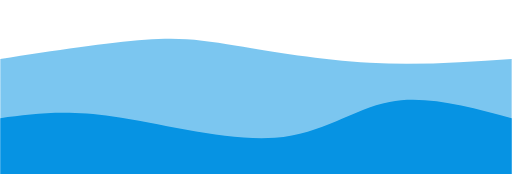
t = 0.00 s
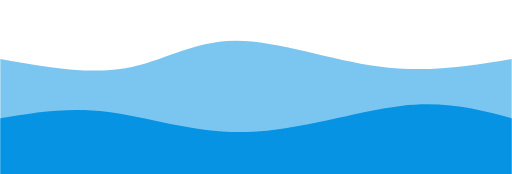
t = 0.75 s
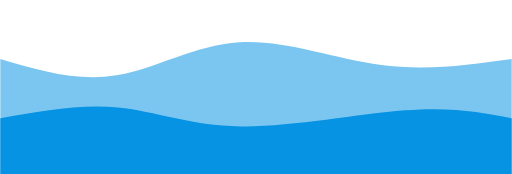
t = 1.25 s
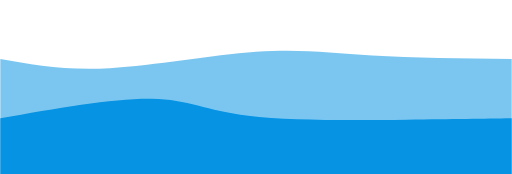
t = 2.00 s
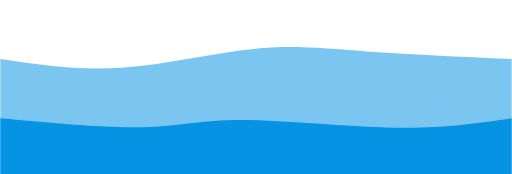
t = 2.75 s
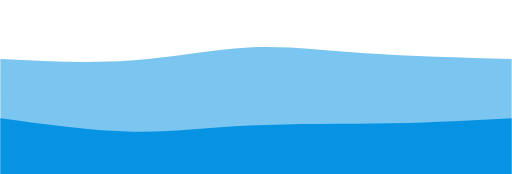
t = 3.25 s

The animated SVG that drew these frames (rendered in a browser with its animation timeline set to each time). Animation: 2 CSS @keyframes rules; one cycle of 4.00 s, repeats indefinitely.

<svg width="100%" height="100%" id="svg" viewBox="0 0 1440 490" xmlns="http://www.w3.org/2000/svg" class="transition duration-300 ease-in-out delay-150"><style>
          .path-0{
            animation:pathAnim-0 4s;
            animation-timing-function: linear;
            animation-iteration-count: infinite;
          }
          @keyframes pathAnim-0{
            0%{
              d: path("M 0,500 C 0,500 0,166 0,166 C 152.14285714285714,142.75 304.2857142857143,119.5 408,112 C 511.7142857142857,104.5 567,112.75 665,129 C 763,145.25 903.7142857142858,169.5 1040,177 C 1176.2857142857142,184.5 1308.142857142857,175.25 1440,166 C 1440,166 1440,500 1440,500 Z");
            }
            25%{
              d: path("M 0,500 C 0,500 0,166 0,166 C 114.21428571428572,203.28571428571428 228.42857142857144,240.57142857142858 333,219 C 437.57142857142856,197.42857142857142 532.5000000000001,117.00000000000001 658,110 C 783.4999999999999,102.99999999999999 939.5714285714284,169.42857142857144 1075,191 C 1210.4285714285716,212.57142857142856 1325.2142857142858,189.28571428571428 1440,166 C 1440,166 1440,500 1440,500 Z");
            }
            50%{
              d: path("M 0,500 C 0,500 0,166 0,166 C 90.96428571428572,182.42857142857144 181.92857142857144,198.85714285714286 308,192 C 434.07142857142856,185.14285714285714 595.2500000000001,155 720,146 C 844.7499999999999,137 933.0714285714287,149.14285714285714 1047,156 C 1160.9285714285713,162.85714285714286 1300.4642857142858,164.42857142857144 1440,166 C 1440,166 1440,500 1440,500 Z");
            }
            75%{
              d: path("M 0,500 C 0,500 0,166 0,166 C 115.21428571428572,182.39285714285714 230.42857142857144,198.78571428571428 352,190 C 473.57142857142856,181.21428571428572 601.5000000000001,147.25 710,135 C 818.4999999999999,122.75000000000001 907.5714285714287,132.21428571428572 1026,141 C 1144.4285714285713,149.78571428571428 1292.2142857142858,157.89285714285714 1440,166 C 1440,166 1440,500 1440,500 Z");
            }
            100%{
              d: path("M 0,500 C 0,500 0,166 0,166 C 152.14285714285714,142.75 304.2857142857143,119.5 408,112 C 511.7142857142857,104.5 567,112.75 665,129 C 763,145.25 903.7142857142858,169.5 1040,177 C 1176.2857142857142,184.5 1308.142857142857,175.25 1440,166 C 1440,166 1440,500 1440,500 Z");
            }
          }</style><path d="M 0,500 C 0,500 0,166 0,166 C 152.14285714285714,142.75 304.2857142857143,119.5 408,112 C 511.7142857142857,104.5 567,112.75 665,129 C 763,145.25 903.7142857142858,169.5 1040,177 C 1176.2857142857142,184.5 1308.142857142857,175.25 1440,166 C 1440,166 1440,500 1440,500 Z" stroke="none" stroke-width="0" fill="#0693e3" fill-opacity="0.53" class="transition-all duration-300 ease-in-out delay-150 path-0"></path><style>
          .path-1{
            animation:pathAnim-1 4s;
            animation-timing-function: linear;
            animation-iteration-count: infinite;
          }
          @keyframes pathAnim-1{
            0%{
              d: path("M 0,500 C 0,500 0,333 0,333 C 89.96428571428572,320.82142857142856 179.92857142857144,308.64285714285717 317,328 C 454.07142857142856,347.35714285714283 638.2500000000001,398.25 773,388 C 907.7499999999999,377.75 993.0714285714287,306.3571428571429 1096,287 C 1198.9285714285713,267.6428571428571 1319.4642857142858,300.32142857142856 1440,333 C 1440,333 1440,500 1440,500 Z");
            }
            25%{
              d: path("M 0,500 C 0,500 0,333 0,333 C 97.07142857142858,315.3928571428571 194.14285714285717,297.7857142857143 300,311 C 405.85714285714283,324.2142857142857 520.5,368.25 670,366 C 819.5,363.75 1003.8571428571429,315.2142857142857 1138,302 C 1272.142857142857,288.7857142857143 1356.0714285714284,310.8928571428571 1440,333 C 1440,333 1440,500 1440,500 Z");
            }
            50%{
              d: path("M 0,500 C 0,500 0,333 0,333 C 160.78571428571428,304.67857142857144 321.57142857142856,276.35714285714283 426,278 C 530.4285714285714,279.64285714285717 578.5,311.25 698,326 C 817.5,340.75 1008.4285714285716,338.6428571428571 1144,337 C 1279.5714285714284,335.3571428571429 1359.7857142857142,334.17857142857144 1440,333 C 1440,333 1440,500 1440,500 Z");
            }
            75%{
              d: path("M 0,500 C 0,500 0,333 0,333 C 143.5,360.7857142857143 287,388.57142857142856 391,385 C 495,381.42857142857144 559.5,346.50000000000006 677,342 C 794.5,337.49999999999994 965,363.42857142857144 1101,367 C 1237,370.57142857142856 1338.5,351.7857142857143 1440,333 C 1440,333 1440,500 1440,500 Z");
            }
            100%{
              d: path("M 0,500 C 0,500 0,333 0,333 C 89.96428571428572,320.82142857142856 179.92857142857144,308.64285714285717 317,328 C 454.07142857142856,347.35714285714283 638.2500000000001,398.25 773,388 C 907.7499999999999,377.75 993.0714285714287,306.3571428571429 1096,287 C 1198.9285714285713,267.6428571428571 1319.4642857142858,300.32142857142856 1440,333 C 1440,333 1440,500 1440,500 Z");
            }
          }</style><path d="M 0,500 C 0,500 0,333 0,333 C 89.96428571428572,320.82142857142856 179.92857142857144,308.64285714285717 317,328 C 454.07142857142856,347.35714285714283 638.2500000000001,398.25 773,388 C 907.7499999999999,377.75 993.0714285714287,306.3571428571429 1096,287 C 1198.9285714285713,267.6428571428571 1319.4642857142858,300.32142857142856 1440,333 C 1440,333 1440,500 1440,500 Z" stroke="none" stroke-width="0" fill="#0693e3" fill-opacity="1" class="transition-all duration-300 ease-in-out delay-150 path-1"></path></svg>
